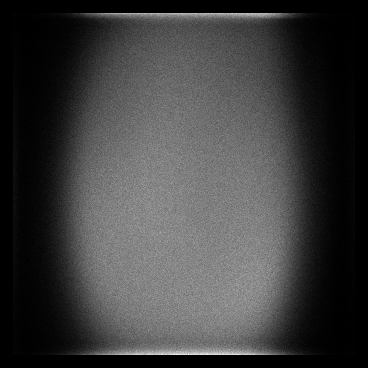

Values plotted in this chart, from the file beside it:
x, y, count
13, 13, 2
13, 14, 3
13, 15, 13
13, 16, 4
13, 17, 2
13, 18, 2
13, 19, 1
13, 20, 1
13, 21, 5
13, 22, 4
13, 23, 6
13, 24, 2
13, 25, 2
13, 26, 3
13, 27, 3
13, 28, 3
13, 29, 2
13, 30, 1
13, 31, 4
13, 32, 3
13, 33, 2
13, 34, 3
13, 35, 2
13, 36, 4
13, 37, 4
13, 38, 4
13, 39, 3
13, 40, 3
13, 41, 5
13, 42, 5
13, 43, 1
13, 44, 4
13, 45, 4
13, 46, 7
13, 47, 5
13, 48, 7
13, 49, 8
13, 50, 3
13, 51, 9
13, 52, 6
13, 53, 7
13, 54, 4
13, 55, 6
13, 56, 9
13, 57, 5
13, 58, 4
13, 59, 3
13, 60, 2
13, 61, 7
13, 62, 7
13, 63, 2
13, 64, 11
13, 65, 4
13, 66, 7
13, 67, 10
13, 68, 5
13, 69, 6
13, 70, 5
13, 71, 12
13, 72, 6
... 114,073 more rows
